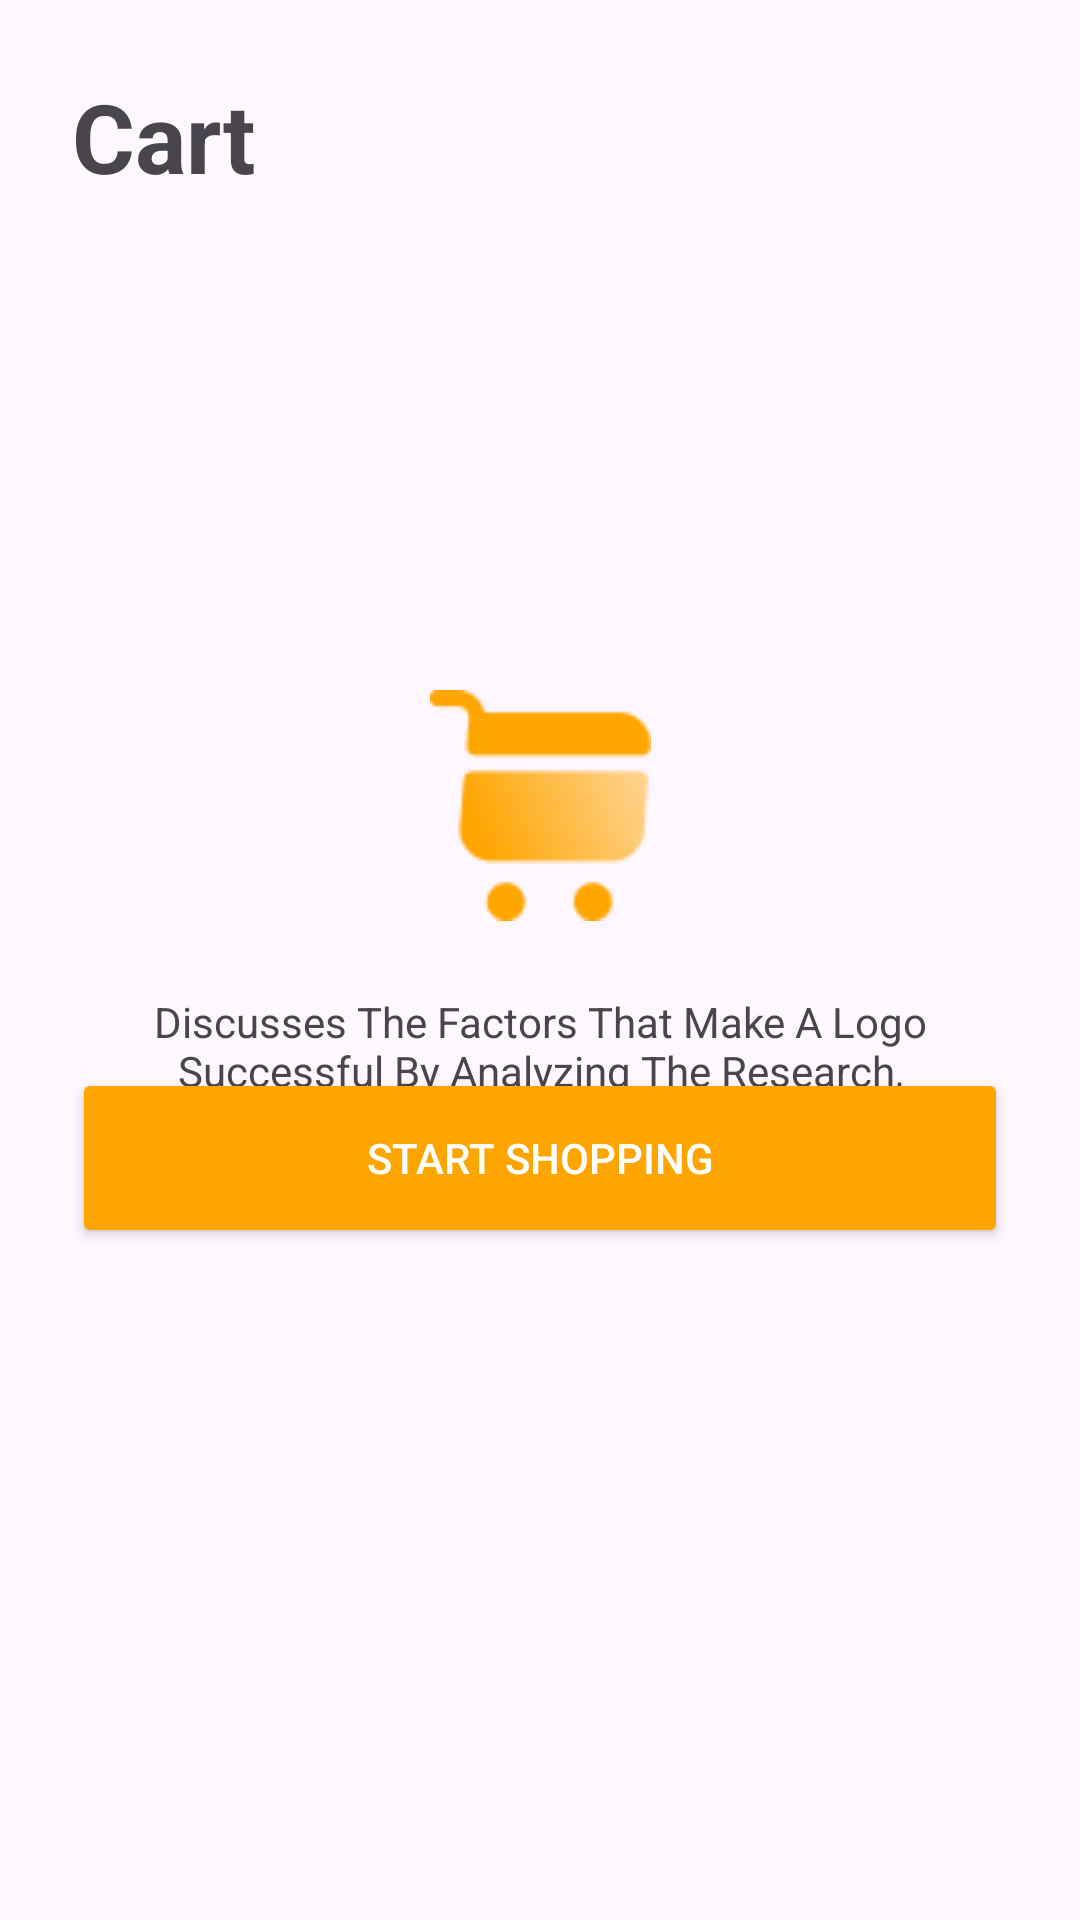

The Android layout XML behind this screen, and the referenced resources:
<!-- AndroidManifest.xml: application theme Theme.MIDTERM -->
<!-- res/layout/activity_cart.xml -->
<?xml version="1.0" encoding="utf-8"?>
<androidx.constraintlayout.widget.ConstraintLayout
    xmlns:android="http://schemas.android.com/apk/res/android"
    xmlns:app="http://schemas.android.com/apk/res-auto"
    xmlns:tools="http://schemas.android.com/tools"
    android:layout_width="match_parent"
    android:layout_height="match_parent"
    android:padding="24dp"
    tools:context=".ActivityCart">

    <TextView
        android:id="@+id/tv_cart_title"
        android:layout_width="wrap_content"
        android:layout_height="wrap_content"
        android:text="@string/cart"
        android:textSize="32sp"
        android:textStyle="bold"
        app:layout_constraintStart_toStartOf="parent"
        app:layout_constraintTop_toTopOf="parent" />

    <ImageView
        android:id="@+id/iv_cart_icon"
        android:layout_width="83dp"
        android:layout_height="77dp"
        android:contentDescription="@string/shopping_cart_icon"
        android:src="@drawable/icon"
        app:layout_constraintBottom_toBottomOf="parent"
        app:layout_constraintEnd_toEndOf="parent"
        app:layout_constraintStart_toStartOf="parent"
        app:layout_constraintTop_toTopOf="parent"
        app:layout_constraintVertical_bias="0.4"
        app:tint="#FFA500" />

    <TextView
        android:id="@+id/tv_cart_description"
        android:layout_width="0dp"
        android:layout_height="wrap_content"
        android:layout_marginTop="24dp"
        android:text="@string/discusses_the_factors_that_make_a_logo_successful_by_analyzing_the_research_brainstorming_sketching_and_stylistic_experiments_that_led_to_its_development"
        android:textAlignment="center"
        android:textSize="14sp"
        app:layout_constraintEnd_toEndOf="parent"
        app:layout_constraintStart_toStartOf="parent"
        app:layout_constraintTop_toBottomOf="@id/iv_cart_icon" />

    <Button
        android:id="@+id/btn_start_shopping"
        android:layout_width="0dp"
        android:layout_height="60dp"
        android:layout_marginBottom="200dp"
        android:backgroundTint="#FFA500"
        android:text="@string/start_shopping"
        android:textColor="@android:color/white"
        app:layout_constraintBottom_toBottomOf="parent"
        app:layout_constraintEnd_toEndOf="parent"
        app:layout_constraintHorizontal_bias="0.0"
        app:layout_constraintStart_toStartOf="parent" />

</androidx.constraintlayout.widget.ConstraintLayout>
<!-- resources referenced by this layout -->
<resources>
  <!-- drawable icon: png bitmap (drawable, 2831 bytes) -->
  <string name="cart">Cart</string>
  <string name="discusses_the_factors_that_make_a_logo_successful_by_analyzing_the_research_brainstorming_sketching_and_stylistic_experiments_that_led_to_its_development">Discusses The Factors That Make A Logo Successful By Analyzing The Research, Brainstorming, Sketching, And Stylistic Experiments That Led To Its Development.</string>
  <string name="shopping_cart_icon">Shopping Cart Icon</string>
  <string name="start_shopping">Start Shopping</string>
  <style name="Theme.MIDTERM" parent="Base.Theme.MIDTERM" />
  <style name="Base.Theme.MIDTERM" parent="Theme.Material3.DayNight.NoActionBar">
          
          
      </style>
</resources>
